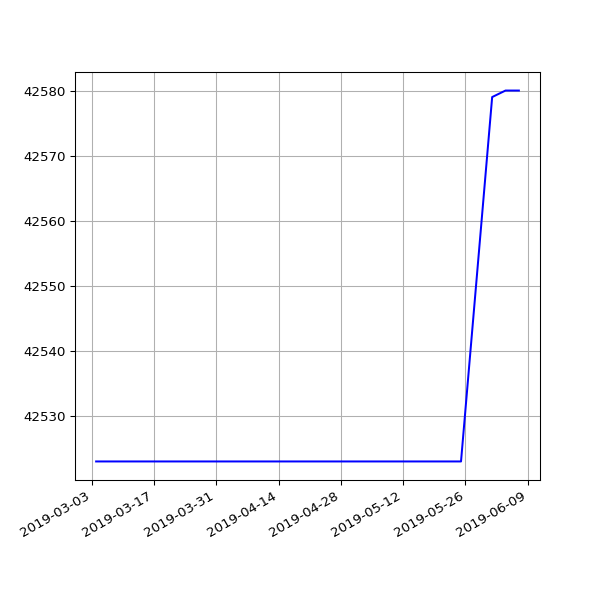

The data file committed next to this chart (first rows):
date, value
2019-03-04 07:01:27 +0000, 42523
2019-03-07 07:15:07 +0000, 42523
2019-03-10 06:41:23 +0000, 42523
2019-03-13 06:35:04 +0000, 42523
2019-03-16 06:34:51 +0000, 42523
2019-03-19 06:42:23 +0000, 42523
2019-03-22 06:58:13 +0000, 42523
2019-03-25 06:50:58 +0000, 42523
2019-03-28 07:47:59 +0000, 42523
2019-04-01 07:40:45 +0100, 42523
2019-04-04 06:42:25 +0100, 42523
2019-04-07 06:51:48 +0100, 42523
2019-04-10 06:56:15 +0100, 42523
2019-04-16 11:24:05 +0100, 42523
2019-04-19 07:16:50 +0100, 42523
2019-04-22 07:00:26 +0100, 42523
2019-05-01 07:20:31 +0100, 42523
2019-05-04 07:15:27 +0100, 42523
2019-05-07 07:29:37 +0100, 42523
2019-05-10 07:10:29 +0100, 42523
2019-05-13 07:01:24 +0100, 42523
2019-05-16 07:14:22 +0100, 42523
2019-05-19 06:46:07 +0100, 42523
2019-05-22 07:06:31 +0100, 42523
2019-05-25 07:04:15 +0100, 42523
2019-06-01 06:56:39 +0100, 42579
2019-06-04 06:58:16 +0100, 42580
2019-06-07 07:01:51 +0100, 42580
